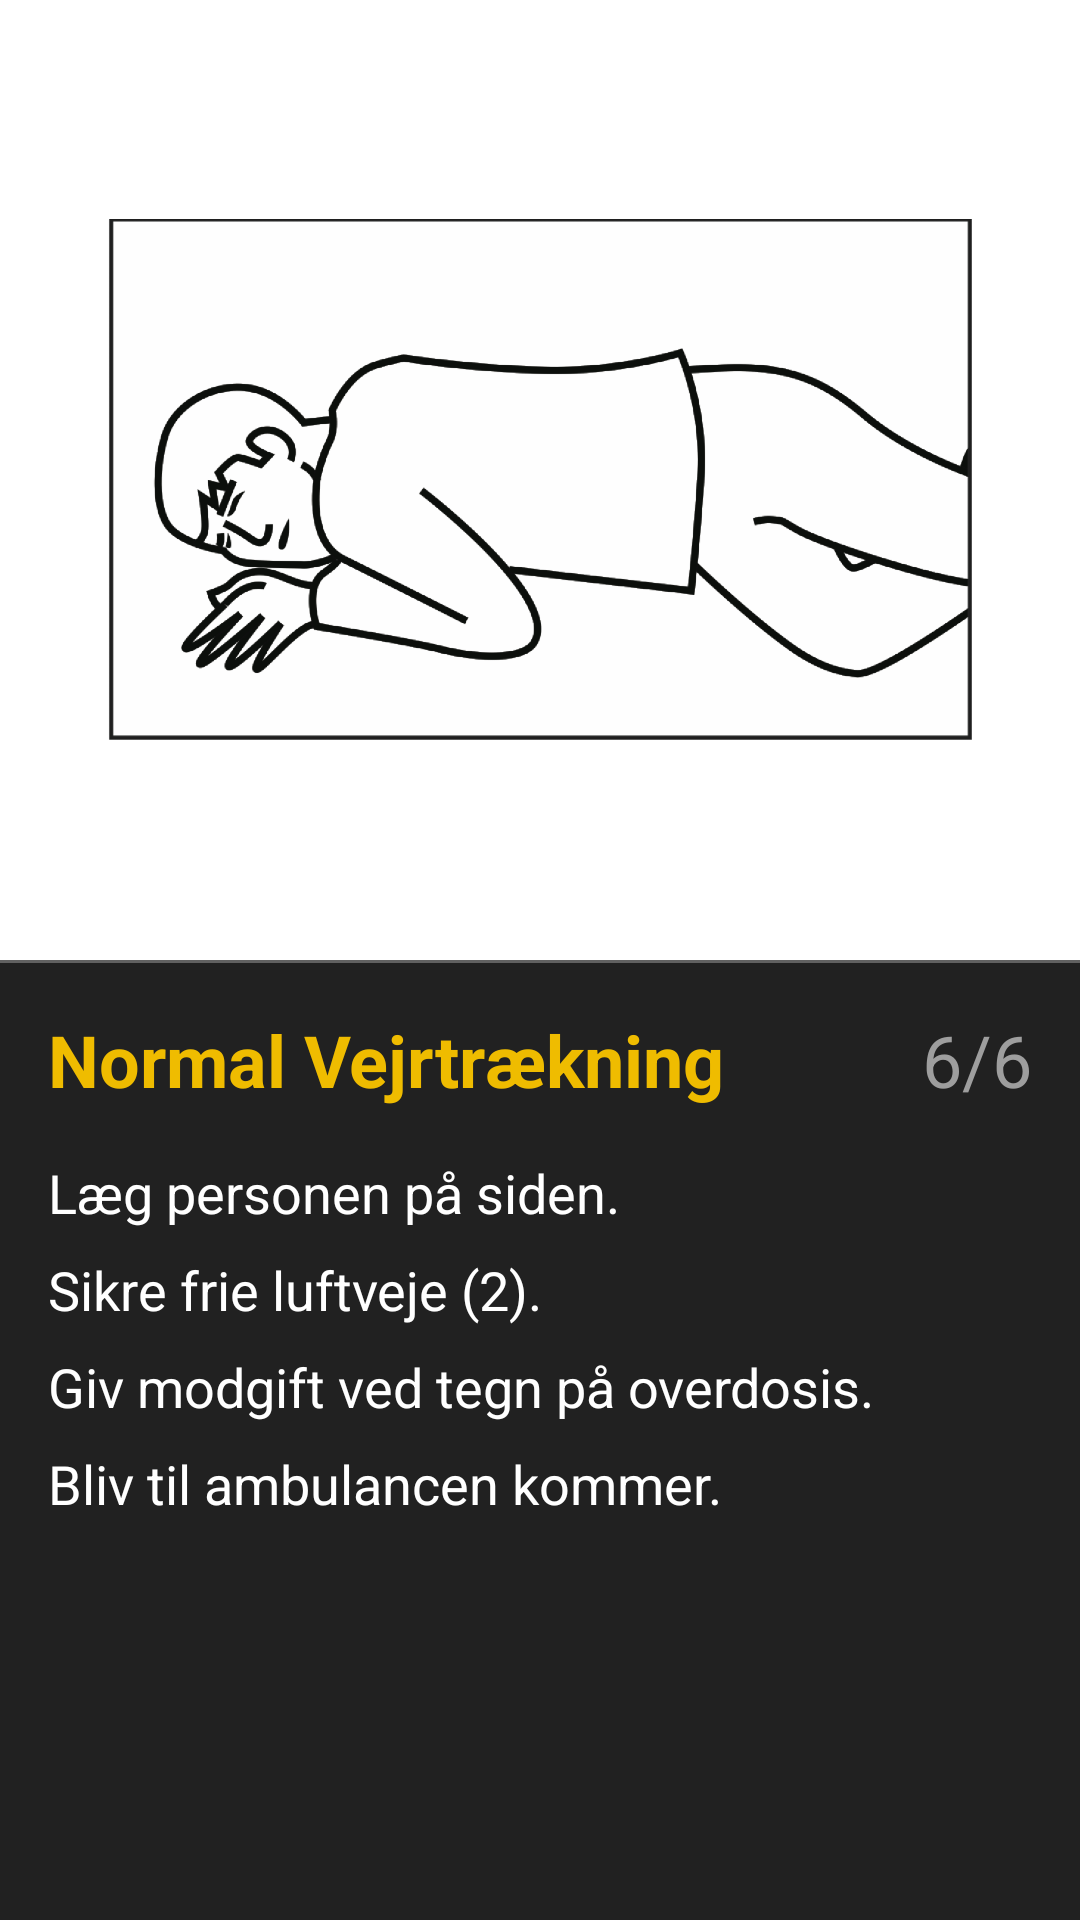

Produce the Android XML layout that renders to this screen, including the resource entries it uses.
<!-- AndroidManifest.xml: application theme Theme.AppCompat.NoActionBar -->
<!-- res/layout/fragment_first_aid_guide06.xml -->
<?xml version="1.0" encoding="utf-8"?>
<LinearLayout xmlns:android="http://schemas.android.com/apk/res/android"
    xmlns:app="http://schemas.android.com/apk/res-auto"
    android:id="@+id/first_aid_guide_fragment06"
    android:layout_width="match_parent"
    android:layout_height="match_parent"
    android:orientation="vertical">

    <LinearLayout
        android:id="@+id/first_aid_guide06_SectionTop"
        android:layout_width="match_parent"
        android:layout_height="match_parent"
        android:layout_weight="1"
        android:background="#FFFFFF"
        android:gravity="center_vertical"
        android:orientation="vertical"
        android:paddingBottom="@dimen/activity_vertical_margin"
        android:paddingLeft="@dimen/activity_horizontal_margin"
        android:paddingRight="@dimen/activity_horizontal_margin"
        android:paddingTop="@dimen/activity_vertical_margin">

        <ImageView
            android:id="@+id/first_aid_guide06_drawable"
            android:layout_width="match_parent"
            android:layout_height="match_parent"
            android:adjustViewBounds="true"
            android:contentDescription="@string/first_aid_guide06_title"
            android:padding="20dp"
            android:src="@drawable/step06" />
    </LinearLayout>

    <LinearLayout
        android:id="@+id/first_aid_guide06_SectionBottom"
        android:layout_width="match_parent"
        android:layout_height="match_parent"
        android:layout_weight="1"
        android:background="@color/background_material_darker"
        android:orientation="vertical">

        <LinearLayout
            android:layout_width="wrap_content"
            android:layout_height="wrap_content"
            android:orientation="vertical">

            <View
                android:layout_width="match_parent"
                android:layout_height="1dp"
                android:background="@color/divider" />
        </LinearLayout>

        <LinearLayout
            android:id="@+id/first_aid_guide06_SectionBottomText"
            android:layout_width="match_parent"
            android:layout_height="match_parent"
            android:orientation="vertical"
            android:paddingBottom="@dimen/activity_vertical_margin"
            android:paddingLeft="@dimen/activity_horizontal_margin"
            android:paddingRight="@dimen/activity_horizontal_margin"
            android:paddingTop="@dimen/activity_vertical_margin">

            <LinearLayout
                android:layout_width="match_parent"
                android:layout_height="wrap_content"
                android:gravity="top"
                android:orientation="horizontal">

                <android.support.v7.widget.AppCompatTextView
                    android:id="@+id/first_aid_guide06_title"
                    style="?android:textAppearanceLarge"
                    android:layout_width="match_parent"
                    android:layout_height="match_parent"
                    android:layout_weight="1"
                    android:gravity="top|left"
                    android:text="@string/first_aid_guide06_title"
                    android:textColor="@color/accent_material_light"
                    android:textIsSelectable="false"
                    android:textStyle="bold"
                    android:textSize="@dimen/abc_text_size_headline_material"
                    android:maxLines="1"
                    app:autoSizeTextType="uniform" />

                <android.support.v7.widget.AppCompatTextView
                    android:id="@+id/first_aid_guide06_number"
                    style="?android:textAppearanceLarge"
                    android:layout_width="100dp"
                    android:layout_height="match_parent"
                    android:layout_weight="1"
                    android:gravity="top|right"
                    android:text="@string/first_aid_guide06_number"
                    android:textColor="@color/primary"
                    android:textSize="@dimen/abc_text_size_headline_material"
                    android:maxLines="1"
                    app:autoSizeTextType="none" />
            </LinearLayout>

            <LinearLayout
                android:layout_width="match_parent"
                android:layout_height="match_parent"
                android:orientation="vertical"
                android:paddingTop="@dimen/activity_vertical_margin">

                <android.support.v7.widget.AppCompatTextView
                    android:id="@+id/first_aid_guide06_description01"
                    style="?android:textAppearanceMedium"
                    android:layout_width="match_parent"
                    android:layout_height="wrap_content"
                    android:lineSpacingMultiplier="@dimen/text_line_spacing"
                    android:paddingBottom="8dp"
                    android:text="@string/first_aid_guide06_description01"
                    android:textColor="#FFFFFF"
                    android:textSize="@dimen/abc_text_size_medium_material"
                    android:maxLines="1"
                    app:autoSizeTextType="uniform" />

                <android.support.v7.widget.AppCompatTextView
                    android:id="@+id/first_aid_guide06_description02"
                    style="?android:textAppearanceMedium"
                    android:layout_width="match_parent"
                    android:layout_height="wrap_content"
                    android:lineSpacingMultiplier="@dimen/text_line_spacing"
                    android:paddingBottom="8dp"
                    android:text="@string/first_aid_guide06_description02"
                    android:textColor="#FFFFFF"
                    android:textSize="@dimen/abc_text_size_medium_material"
                    android:maxLines="1"
                    app:autoSizeTextType="uniform" />

                <android.support.v7.widget.AppCompatTextView
                    android:id="@+id/first_aid_guide06_description03"
                    style="?android:textAppearanceMedium"
                    android:layout_width="match_parent"
                    android:layout_height="wrap_content"
                    android:lineSpacingMultiplier="@dimen/text_line_spacing"
                    android:paddingBottom="8dp"
                    android:text="@string/first_aid_guide06_description03"
                    android:textColor="#FFFFFF"
                    android:textSize="@dimen/abc_text_size_medium_material"
                    android:maxLines="1"
                    app:autoSizeTextType="uniform" />

                <android.support.v7.widget.AppCompatTextView
                    android:id="@+id/first_aid_guide06_description04"
                    style="?android:textAppearanceMedium"
                    android:layout_width="match_parent"
                    android:layout_height="wrap_content"
                    android:lineSpacingMultiplier="@dimen/text_line_spacing"
                    android:paddingBottom="8dp"
                    android:text="@string/first_aid_guide06_description04"
                    android:textColor="#FFFFFF"
                    android:textSize="@dimen/abc_text_size_medium_material"
                    android:maxLines="1"
                    app:autoSizeTextType="uniform" />
            </LinearLayout>
        </LinearLayout>
    </LinearLayout>
</LinearLayout>
<!-- resources referenced by this layout -->
<resources>
  <color name="accent_material_light">#EFBC00</color>
  <color name="background_material_darker">@color/material_grey_900</color>
  <color name="divider">#616161</color>
  <color name="primary">#9e9e9e</color>
  <dimen name="activity_horizontal_margin">16dp</dimen>
  <dimen name="activity_vertical_margin">16dp</dimen>
  <item name="text_line_spacing" format="float" type="dimen">1.4</item>
  <!-- drawable step06: png bitmap (drawable-hdpi, 75507 bytes) -->
  <string name="first_aid_guide06_description01">Læg personen på siden.</string>
  <string name="first_aid_guide06_description02">Sikre frie luftveje (2).</string>
  <string name="first_aid_guide06_description03">Giv modgift ved tegn på overdosis.</string>
  <string name="first_aid_guide06_description04">Bliv til ambulancen kommer.</string>
  <string name="first_aid_guide06_number">6/6</string>
  <string name="first_aid_guide06_title">Normal Vejrtrækning</string>
</resources>
